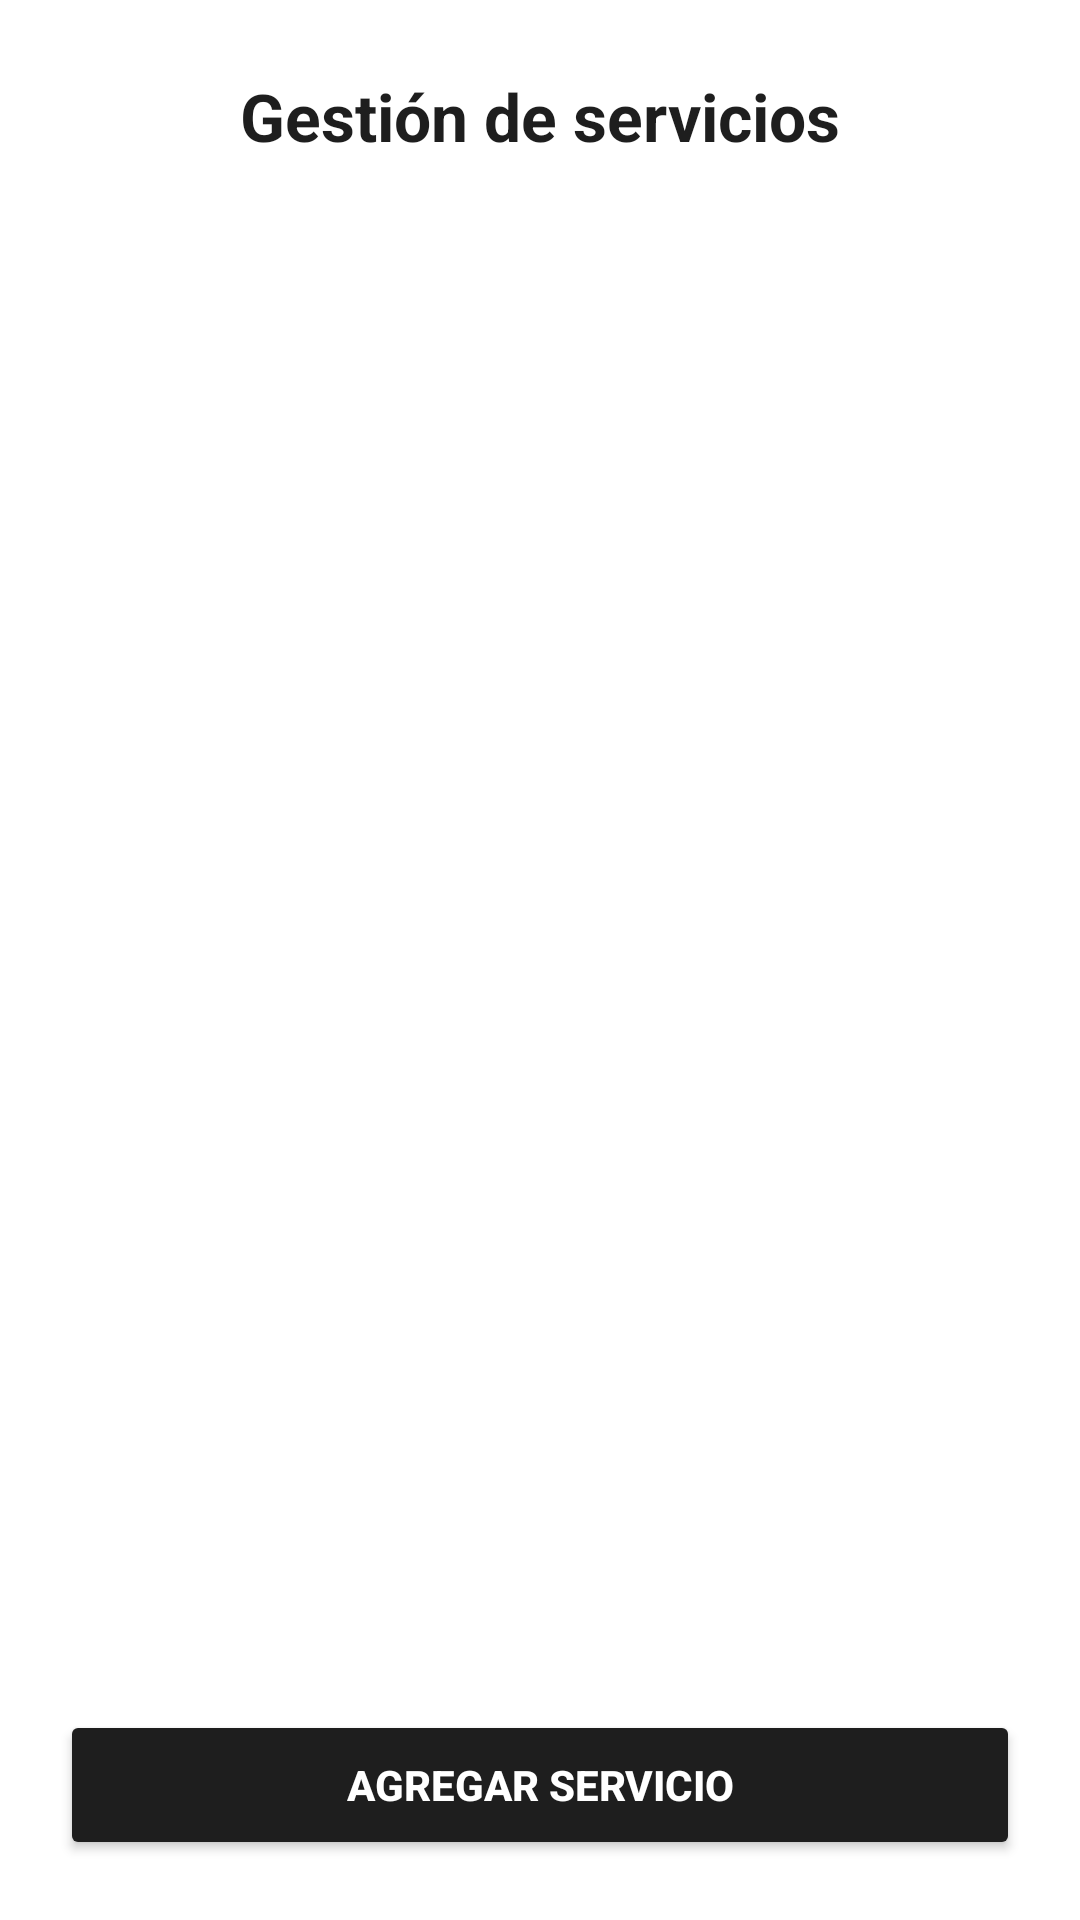

Write the Android layout XML for this screen, with the resource values it uses.
<!-- AndroidManifest.xml: application theme Theme.TA_avance -->
<!-- res/layout/activity_gestionar_servicio.xml -->
<?xml version="1.0" encoding="utf-8"?>
<androidx.constraintlayout.widget.ConstraintLayout
    xmlns:android="http://schemas.android.com/apk/res/android"
    xmlns:app="http://schemas.android.com/apk/res-auto"
    android:layout_width="match_parent"
    android:layout_height="match_parent"
    android:background="#FFFFFF">

    <TextView
        android:id="@+id/textTituloServicio"
        android:layout_width="wrap_content"
        android:layout_height="wrap_content"
        android:text="Gestión de servicios"
        android:textSize="22sp"
        android:textStyle="bold"
        android:textColor="#1E1E1E"
        android:layout_marginTop="24dp"
        app:layout_constraintTop_toTopOf="parent"
        app:layout_constraintStart_toStartOf="parent"
        app:layout_constraintEnd_toEndOf="parent" />

    <androidx.recyclerview.widget.RecyclerView
        android:id="@+id/recyclerViewServicios"
        android:layout_width="0dp"
        android:layout_height="0dp"
        android:layout_marginTop="16dp"
        app:layout_constraintTop_toBottomOf="@id/textTituloServicio"
        app:layout_constraintBottom_toTopOf="@id/btnAgregarServicio"
        app:layout_constraintStart_toStartOf="parent"
        app:layout_constraintEnd_toEndOf="parent" />

    <Button
        android:id="@+id/btnAgregarServicio"
        android:layout_width="0dp"
        android:layout_height="50dp"
        android:layout_margin="20dp"
        android:text="Agregar servicio"
        android:textColor="#FFFFFF"
        android:textStyle="bold"
        android:backgroundTint="#1E1E1E"
        app:cornerRadius="12dp"
        app:layout_constraintBottom_toBottomOf="parent"
        app:layout_constraintStart_toStartOf="parent"
        app:layout_constraintEnd_toEndOf="parent" />

</androidx.constraintlayout.widget.ConstraintLayout>
<!-- resources referenced by this layout -->
<resources>
  <style name="Theme.TA_avance" parent="Base.Theme.TA_avance" />
  <style name="Base.Theme.TA_avance" parent="Theme.Material3.DayNight.NoActionBar">
          
          
      </style>
</resources>
